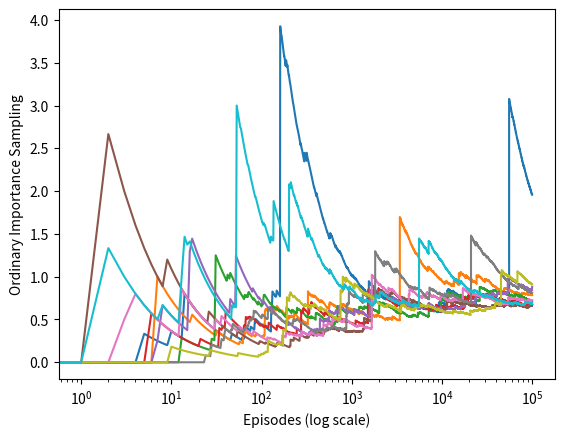

Write Python code to recreate this figure. (Note: this script raises an exception after producing the figure.)
#######################################################################
# Copyright (C)                                                       #
# [redacted]
# [redacted]
# Permission given to modify the code as long as you keep this        #
# declaration at the top                                              #
#######################################################################

import numpy as np
import matplotlib
matplotlib.use('Agg')
import matplotlib.pyplot as plt

ACTION_BACK = 0
ACTION_END = 1

# behavior policy
def behavior_policy():
    return np.random.binomial(1, 0.5)

# target policy
def target_policy():
    return ACTION_BACK

# one turn
def play():
    # track the action for importance ratio
    trajectory = []
    while True:
        action = behavior_policy()
        trajectory.append(action)
        if action == ACTION_END:
            return 0, trajectory
        if np.random.binomial(1, 0.9) == 0:
            return 1, trajectory

def figure_5_4():
    runs = 10
    episodes = 100000
    for _ in range(runs):
        rewards = []
        for _ in range(0, episodes):
            reward, trajectory = play()
            rho = 0 if trajectory[-1] == ACTION_END else 1.0 / pow(0.5, len(trajectory))
            rewards.append(rho * reward)
        rewards = np.add.accumulate(rewards)
        estimations = np.asarray(rewards) / np.arange(1, episodes + 1)
        plt.plot(estimations)
    plt.xlabel('Episodes (log scale)')
    plt.ylabel('Ordinary Importance Sampling')
    plt.xscale('log')

    plt.savefig('../images/figure_5_4.png')
    plt.close()

if __name__ == '__main__':
    figure_5_4()
